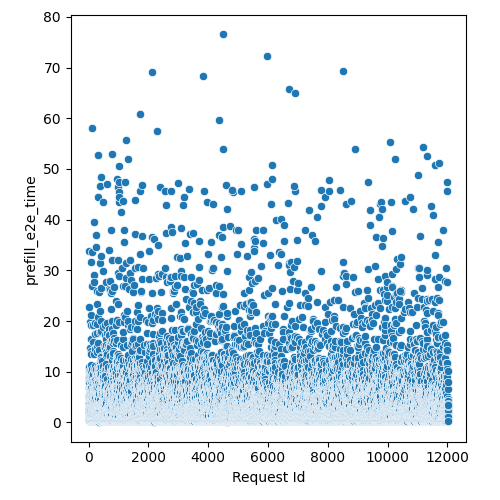

Values plotted in this chart, from the file beside it:
Request Id, prefill_e2e_time
4, 5.328
5, 1.936
3, 0.9517
8, 4.112
1, 2.925
0, 2.727
6, 9.057
7, 10.44
9, 6.881
2, 2.925
14, 2.738
10, 5.111
15, 3.529
24, 8.502
16, 0.3764
13, 0.571
21, 2.575
19, 8.886
20, 10.06
22, 10.91
12, 2.342
25, 22.68
23, 4.961
17, 4.914
18, 7.88
11, 33.78
26, 0.3792
28, 2.738
27, 2.144
36, 0.7642
33, 4.752
37, 0.3792
32, 1.353
34, 10.06
35, 6.298
31, 10.31
29, 3.925
30, 4.501
44, 3.529
45, 8.346
43, 0.3792
42, 4.518
41, 6.746
40, 0.571
39, 0.571
38, 1.353
57, 4.542
56, 6.538
52, 3.331
48, 1.947
47, 0.1888
58, 1.155
51, 2.738
59, 1.348
54, 5.902
46, 2.342
60, 6.56
53, 9.265
49, 9.067
50, 14.61
... 11,971 more rows
